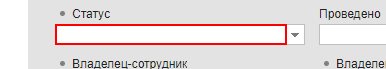
Workflow: Main

Step 1: click on the element

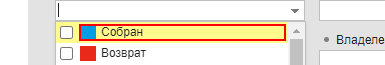
Step 2: click on the element 'Собран'

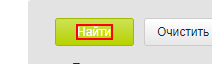
Step 3: click on the element 'Найти'

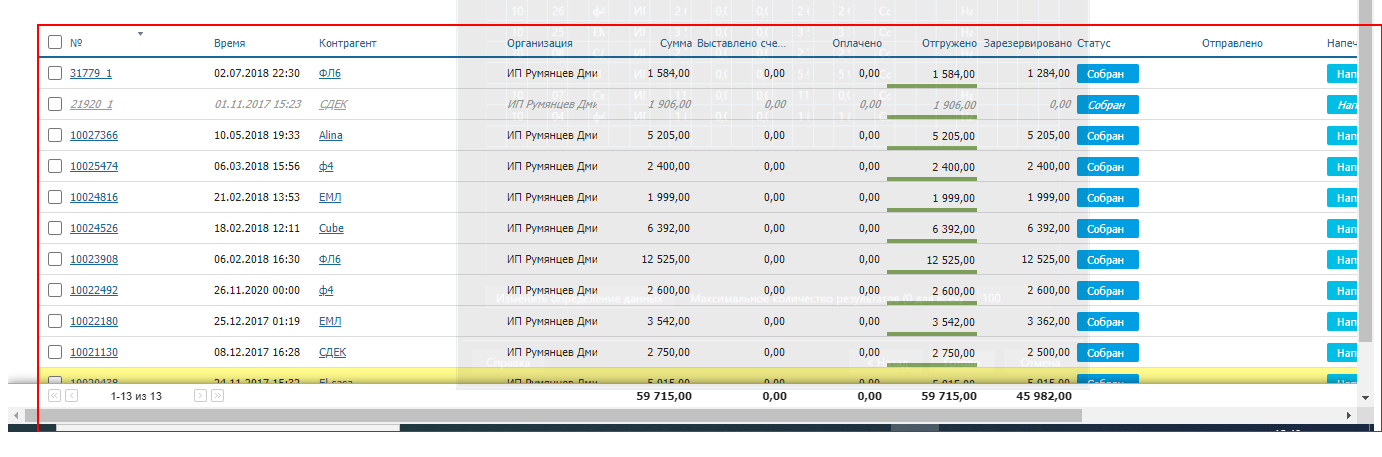
Step 4: get-text from the table

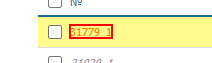
Step 5: click on the link '{{artic}}'

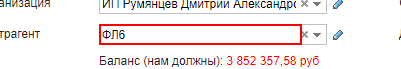
Step 6: get-text from the text box

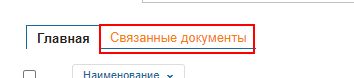
Step 7 [then]: click on the element 'Связанные документы'

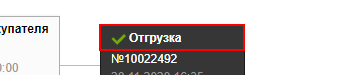
Step 8: find the table cell

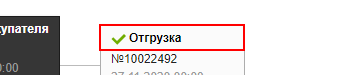
Step 9: click on the table cell

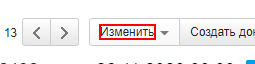
Step 10: click on the element 'Изменить'

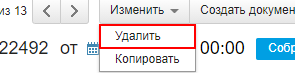
Step 11: click on the table cell

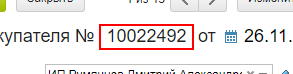
Step 12: get-text from the table cell

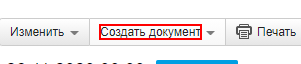
Step 13: click on the element 'Создать документ'

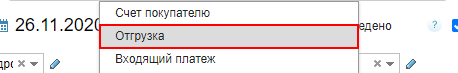
Step 14: click on the table cell

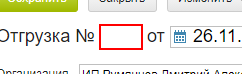
Step 15: type [text] into the element

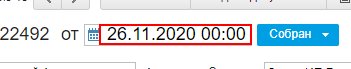
Step 16 [else]: type [data_new] into the text box

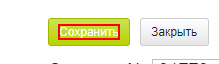
Step 17 [then]: click on the element 'Сохранить'

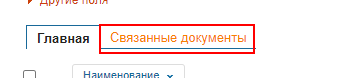
Step 18: click on the element 'Связанные документы'

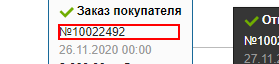
Step 19: get-text from the element

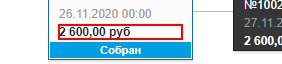
Step 20: get-text from the element

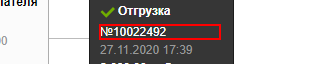
Step 21: get-text from the element

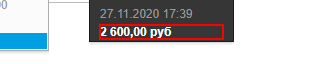
Step 22: get-text from the element

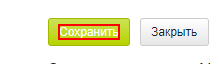
Step 23: click on the element 'Сохранить'

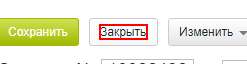
Step 24: click on the element 'Закрыть'

Step 25: click on the element (same screen as step 1)

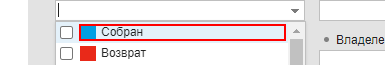
Step 26: click on the element 'Собран'

Step 27: click on the element 'Найти' (same screen as step 3)

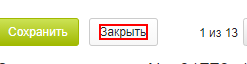
Step 28 [else]: click on the element 'Закрыть'